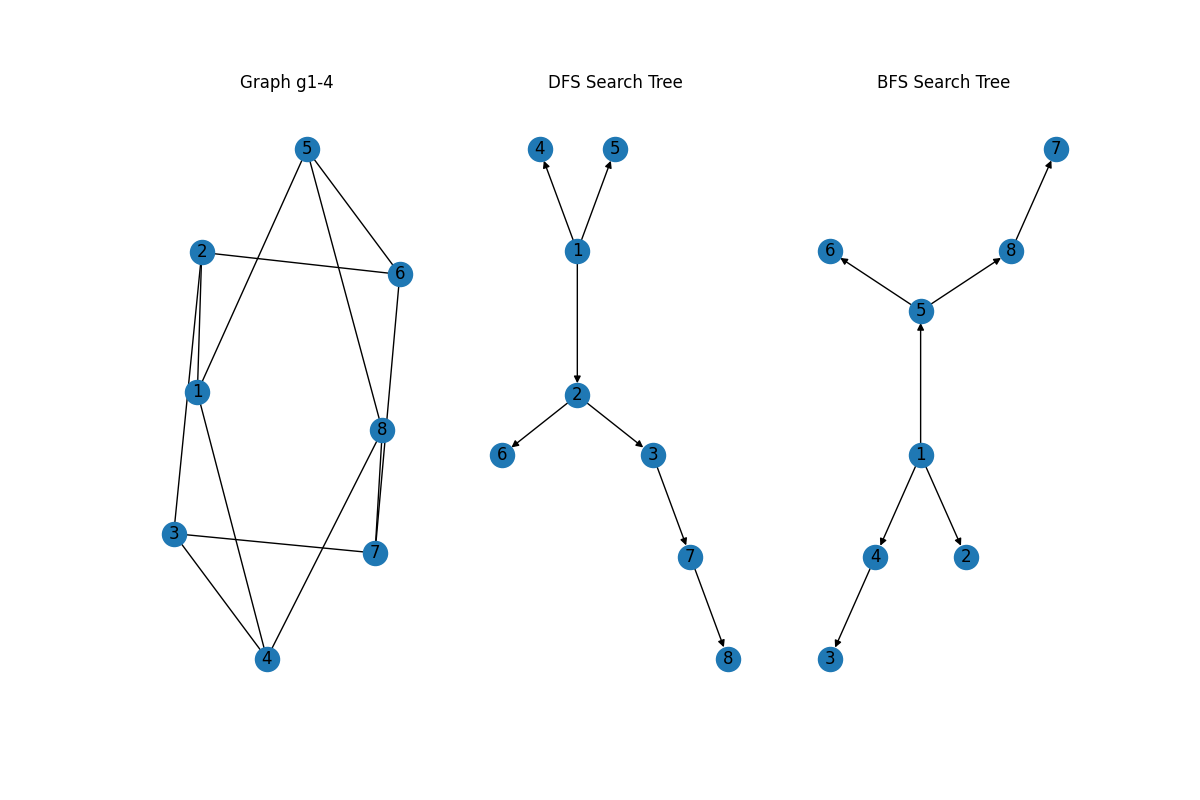

Values plotted in this chart, from the file beside it:
source, target
1, 5
1, 4
1, 2
2, 6
2, 3
2, 1
3, 7
3, 4
3, 2
4, 8
4, 3
4, 1
5, 8
5, 6
5, 1
6, 7
6, 5
6, 2
7, 8
7, 6
7, 3
8, 7
8, 5
8, 4
source, target
1, 5
1, 4
1, 2
2, 6
2, 3
3, 7
7, 8
source, target
1, 5
1, 4
1, 2
4, 3
5, 8
5, 6
8, 7
